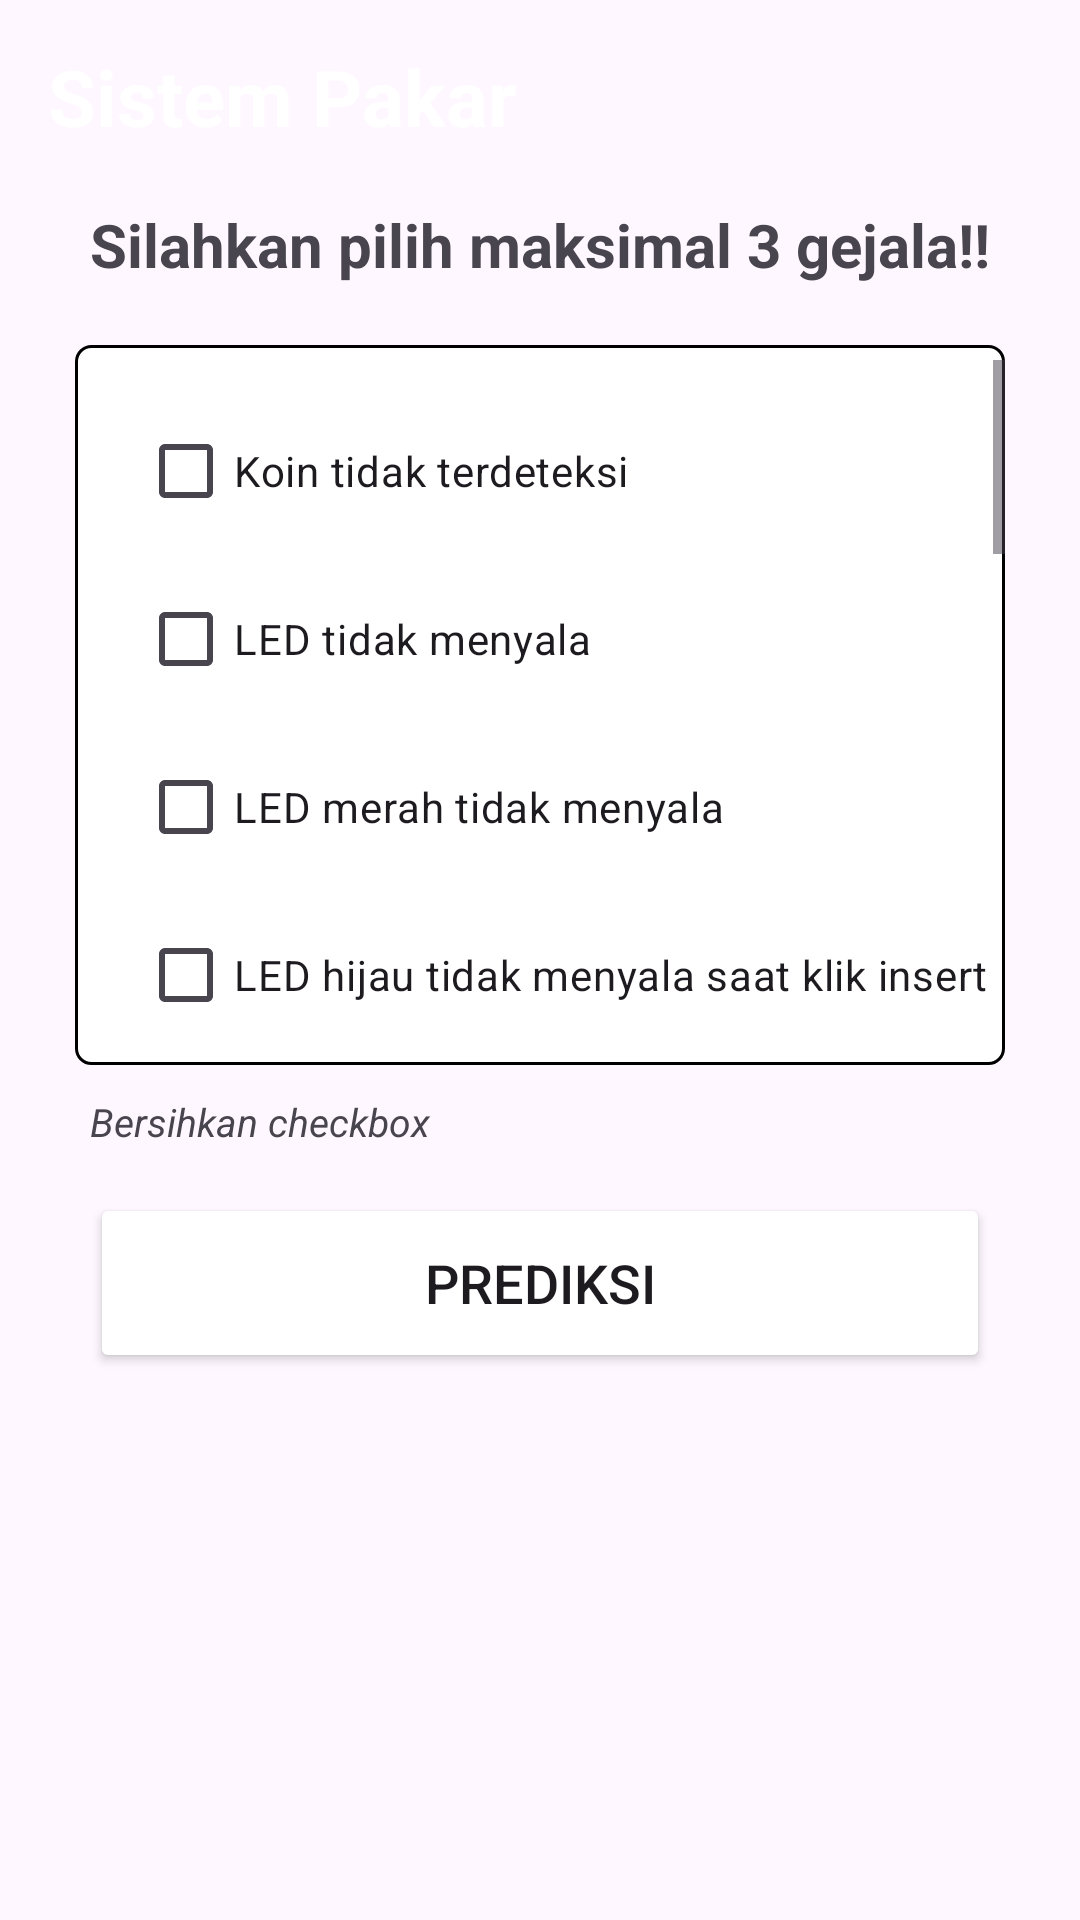

Write the Android layout XML for this screen, with the resource values it uses.
<!-- AndroidManifest.xml: application theme Theme.CleonTechSupport -->
<!-- res/layout/activity_sistem_pakar.xml -->
<androidx.constraintlayout.widget.ConstraintLayout xmlns:android="http://schemas.android.com/apk/res/android"
    xmlns:app="http://schemas.android.com/apk/res-auto"
    xmlns:tools="http://schemas.android.com/tools"
    android:layout_width="match_parent"
    android:layout_height="match_parent"
    android:orientation="vertical"
    tools:context=".view.ui.sistempakar.SistemPakarActivity">


    <androidx.appcompat.widget.Toolbar
        android:id="@+id/toolbar"
        android:layout_width="match_parent"
        android:layout_height="?attr/actionBarSize"
        android:background="?attr/colorPrimary"
        android:elevation="4dp"
        android:theme="@style/ThemeOverlay.AppCompat.ActionBar"
        android:title=""
        app:layout_constraintEnd_toEndOf="parent"
        app:layout_constraintStart_toStartOf="parent"
        app:layout_constraintTop_toTopOf="parent"
        app:popupTheme="@style/ThemeOverlay.AppCompat.Light">

        <androidx.constraintlayout.widget.ConstraintLayout
            android:layout_width="match_parent"
            android:layout_height="match_parent">

            <TextView
                android:layout_width="wrap_content"
                android:layout_height="wrap_content"
                android:text="Sistem Pakar"
                android:textColor="@color/white"
                android:textSize="26dp"
                android:textStyle="bold"
                app:layout_constraintBottom_toBottomOf="parent"
                app:layout_constraintStart_toStartOf="parent"
                app:layout_constraintTop_toTopOf="parent" />

            <ImageView
                android:id="@+id/btn_history"
                android:layout_width="40dp"
                android:layout_height="40dp"
                android:src="@drawable/baseline_history_24"
                android:layout_marginEnd="20dp"
                app:layout_constraintBottom_toBottomOf="parent"
                app:layout_constraintEnd_toEndOf="parent"
                app:layout_constraintTop_toTopOf="parent" />
        </androidx.constraintlayout.widget.ConstraintLayout>
    </androidx.appcompat.widget.Toolbar>


    <TextView
        android:id="@+id/petunjuk"
        android:layout_width="match_parent"
        android:layout_height="wrap_content"
        android:layout_marginHorizontal="20dp"
        android:layout_marginVertical="4dp"
        android:text="Silahkan pilih maksimal 3 gejala!!"
        android:textColor="@color/blue"
        android:textAlignment="center"
        android:textSize="20dp"
        android:maxLines="2"
        android:textStyle="bold"
        app:layout_constraintStart_toStartOf="parent"
        app:layout_constraintTop_toBottomOf="@id/toolbar" />

    <ScrollView
        android:id="@+id/scroll"
        android:layout_width="match_parent"
        android:layout_height="240dp"
        android:layout_marginTop="20dp"
        android:background="@drawable/bg_item_view_recao"
        android:paddingVertical="5dp"
        android:layout_marginHorizontal="25dp"
        app:layout_constraintTop_toBottomOf="@id/petunjuk" >

        <LinearLayout
            android:layout_width="match_parent"
            android:layout_height="wrap_content"
            android:orientation="vertical"
            android:padding="5dp"
            >
            
            <CheckBox
                android:id="@+id/cbG1"
                android:layout_width="wrap_content"
                android:layout_height="wrap_content"
                android:text="Koin tidak terdeteksi"
                android:layout_marginStart="16dp"
                android:layout_marginTop="8dp" />

            <CheckBox
                android:id="@+id/cbG2"
                android:layout_width="wrap_content"
                android:layout_height="wrap_content"
                android:text="LED tidak menyala"

                android:layout_marginStart="16dp"
                android:layout_marginTop="8dp" />

            <CheckBox
                android:id="@+id/cbG3"
                android:layout_width="wrap_content"
                android:layout_height="wrap_content"
                android:text="LED merah tidak menyala"

                android:layout_marginStart="16dp"
                android:layout_marginTop="8dp" />

            <CheckBox
                android:id="@+id/cbG4"
                android:layout_width="wrap_content"
                android:layout_height="wrap_content"
                android:text="LED hijau tidak menyala saat klik insert"

                android:layout_marginStart="16dp"
                android:layout_marginTop="8dp" />

            <CheckBox
                android:id="@+id/cbG5"
                android:layout_width="wrap_content"
                android:layout_height="wrap_content"
                android:text="Koin acceptor macet"

                android:layout_marginStart="16dp"
                android:layout_marginTop="8dp" />

            <CheckBox
                android:id="@+id/cbG6"
                android:layout_width="wrap_content"
                android:layout_height="wrap_content"
                android:text="Koin susah kedeteksi"

                android:layout_marginStart="16dp"
                android:layout_marginTop="8dp" />

            <CheckBox
                android:id="@+id/cbG7"
                android:layout_width="wrap_content"
                android:layout_height="wrap_content"
                android:text="Koin terdeteksi lebih dari 1"

                android:layout_marginStart="16dp"
                android:layout_marginTop="8dp" />

            <CheckBox
                android:id="@+id/cbG8"
                android:layout_width="wrap_content"
                android:layout_height="wrap_content"
                android:text="NodeMCU gagal login Mikrotik"

                android:layout_marginStart="16dp"
                android:layout_marginTop="8dp" />

            <CheckBox
                android:id="@+id/cbG9"
                android:layout_width="wrap_content"
                android:layout_height="wrap_content"
                android:text="Mikrotik tidak terhubung internet"

                android:layout_marginStart="16dp"
                android:layout_marginTop="8dp" />

            <CheckBox
                android:id="@+id/cbG10"
                android:layout_width="wrap_content"
                android:layout_height="wrap_content"
                android:text="Landingpage tidak muncul"

                android:layout_marginStart="16dp"
                android:layout_marginTop="8dp" />

            <CheckBox
                android:id="@+id/cbG11"
                android:layout_width="wrap_content"
                android:layout_height="wrap_content"
                android:text="Juanfi setup tidak muncul"

                android:layout_marginStart="16dp"
                android:layout_marginTop="8dp" />

            <CheckBox
                android:id="@+id/cbG12"
                android:layout_width="wrap_content"
                android:layout_height="wrap_content"
                android:text="Koin selain 1000 bisa terdeteksi"

                android:layout_marginStart="16dp"
                android:layout_marginTop="8dp" />

            <CheckBox
                android:id="@+id/cbG13"
                android:layout_width="wrap_content"
                android:layout_height="wrap_content"
                android:text="Sudah ganti NodeMCU namun sistem tetap trouble"

                android:layout_marginStart="16dp"
                android:layout_marginTop="8dp" />

            <CheckBox
                android:id="@+id/cbG14"
                android:layout_width="wrap_content"
                android:layout_height="wrap_content"
                android:text="NodeMCU, LED, dan coinacceptor sering bermasalah"

                android:layout_marginStart="16dp"
                android:layout_marginTop="8dp" />

            <CheckBox
                android:id="@+id/cbG15"
                android:layout_width="wrap_content"
                android:layout_height="wrap_content"
                android:text="Juanfi setup muncul tapi tidak bisa diakses"
                android:layout_marginStart="16dp"
                android:layout_marginTop="8dp" />

        </LinearLayout>

    </ScrollView>
    <TextView
        android:id="@+id/clearcb"
        android:layout_width="match_parent"
        android:layout_height="wrap_content"
        android:text="Bersihkan checkbox"
        android:layout_marginHorizontal="25dp"
        android:padding="5dp"
        android:textSize="13sp"
        android:textStyle="italic"
        android:layout_marginTop="5dp"
        app:layout_constraintTop_toBottomOf="@id/scroll"
        app:layout_constraintStart_toStartOf="parent"
        />
    <Button
        android:layout_width="match_parent"
        android:layout_height="60dp"
        android:text="Prediksi"
        android:id="@+id/btn_prediksi"
        android:textSize="18sp"
        android:layout_marginTop="10dp"
        android:layout_marginHorizontal="30dp"
        android:backgroundTint="@color/blue"
        app:cornerRadius = "20dp"
        app:layout_constraintStart_toStartOf="parent"
        app:layout_constraintTop_toBottomOf="@id/clearcb" />

    <TextView
        android:id="@+id/tv_hasil"
        android:layout_width="match_parent"
        android:layout_height="wrap_content"
        android:text="Hasil Diagnosis:"
        android:layout_marginHorizontal="20dp"
        android:padding="5dp"
        android:visibility="gone"
        android:textSize="16sp"
        android:layout_marginTop="16dp"
        app:layout_constraintTop_toBottomOf="@id/btn_prediksi"
        app:layout_constraintStart_toStartOf="parent"
         />

    <Button
        android:id="@+id/btn_simpan"
        android:layout_width="wrap_content"
        android:layout_height="wrap_content"
        android:layout_marginHorizontal="30dp"
        android:layout_marginTop="10dp"
        android:backgroundTint="@color/blue"
        android:text="Simpan ke riwayat"
        android:textSize="18sp"
        app:cornerRadius="20dp"
        android:visibility="gone"
        app:layout_constraintEnd_toEndOf="parent"
        app:layout_constraintStart_toStartOf="parent"
        app:layout_constraintTop_toBottomOf="@id/tv_hasil" />
</androidx.constraintlayout.widget.ConstraintLayout>
<!-- resources referenced by this layout -->
<resources>
  <!-- drawable bg_item_view_recao (drawable) -->
  <?xml version="1.0" encoding="utf-8"?>
  <shape
      android:shape="rectangle"
      xmlns:android="http://schemas.android.com/apk/res/android">
  
      <solid android:color="@color/white"/>
      <corners android:radius="5dp"/>
      <stroke android:width="1dp" android:color="@color/blue"/>
  
  </shape>
  <style name="Theme.CleonTechSupport" parent="Base.Theme.CleonTechSupport" />
  <style name="Base.Theme.CleonTechSupport" parent="Theme.Material3.DayNight.NoActionBar">
          
          <item name="colorPrimary">@color/blue</item>
          <item name="colorPrimaryVariant">@color/blue</item>
      </style>
  <!-- not gathered from this repository: default colours our renderer supplied (Android Studio template values) -->
  <color name="white">#FFFFFFFF</color>
</resources>
